pico-8 play session: hold → + tap 🅾

[t = 8 s] hold → ~8s, tap 🅾 ~14×
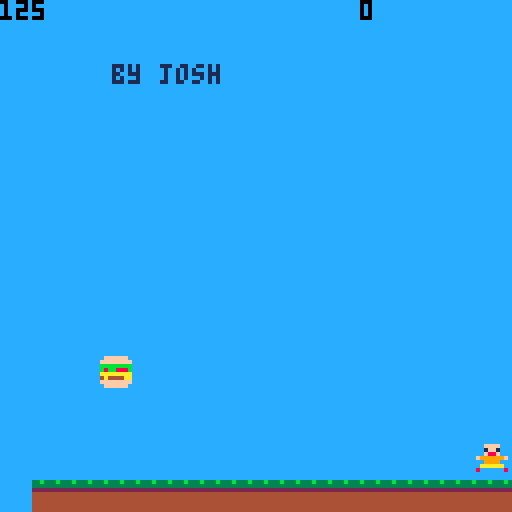

pico-8 cartridge
version 16
__lua__
-- borger bill (demo)
-- by josh + jonic

playing       = true
gravity       = 3
player_x      = 16
player_y      = 27
player_speed  = 3
player_jump   = 30
score         = 0
burger_x      = 0
burger_y      = 0
burger_eaten  = true
timer         = 0

-- generate random whole nuimber
function rndint(min, max)
  return flr(rnd(max)) + min
end

function _update()
  if (not playing) then
    return
  end

  timer += 1
  
  -- player move right
  if (btn(1)) then
    player_x += player_speed
    
    -- player right screen stop
    if player_x > 119 then
      player_x = 119
    end
  end

  -- player move left
  if (btn(0)) then
    player_x -= player_speed

				-- player left screen stop
    if player_x < 0 then
      player_x = 0
    end
  end

  -- player jump
  if (btnp(2) or btnp(4)) then
    sfx(0)  

    player_y -= player_jump

		  -- player top screen stop
    if player_y < 0 then
      player_y = 0 
    end
  end

  -- player gravity
  player_y += gravity
  
  -- player floor stop
  if player_y > 111 then
    player_y = 111 
  end
  
  -- plr touch borger
  if (player_x <= burger_x + 8) and
     (player_x + 8 >= burger_x) and
     (player_y <= burger_y + 8) and
     (player_y + 8 >= burger_y) then
    sfx(1)
    
    burger_eaten = true
    score += 1
    
    if score == 15 then
      playing = false
    end    
  end
  
  -- create new borgie
  if burger_eaten then
    burger_eaten = false

    burger_x = rndint(0, 119)
    burger_y = rndint(0, 111)
  end
end

function _draw()
  if (not playing) then
    print("you win! :d", 37, 61,0)
    return
  end
  
  -- clear screen
  cls()
  
  --sky
  rectfill(0, 0, 127, 127, 12)
  
  -- credits all me
  print("by josh",28,16,1) 
  
  -- ground
  map(0, 0, 8, 8)
  
  -- timer
  print(timer, 0, 0, 0)

  -- score
  print(score, 90,0,0)
  
  -- [redacted]
  spr(1, player_x, player_y)
  
  -- borger
  if (not burger_eaten) then
    spr(7, burger_x, burger_y)
  end
end
__gfx__
00ffff0000ffff004444444433b333b30000000000000000000000000ffffff00744447000000000000000000000000000000000000000000000000000008888
001ff100001ff1004444444433333333000000000000000000000000ffffffff447447440000000000000000000000000000000000000000000000000cc08998
00ffff0000f88f004244444422222222000000000000077000000000bbbbbbbb488448840000000000000000000000000000000000000000000000000cc08998
f999999ff999999f4444444444444444000000000007777770000000b8bb888b4874478400000000000000000000000000000000000000000000000000008888
00999900009999004444444444444444000700000077777770000000aaaaaaaa4444444400000000000000000000000000000000000000000000000088880000
00aaaa000aaaaaa04444424444444444007a70000f777777f77700004a4444aa4884488400000000000000000000000000000000000000000000000089980cc0
00a00a0080000008444444444444444400070000fffff77777777000ffffffff4478874400000000000000000000000000000000000000000000000089980cc0
00800800000000004444444444444444000b0000ffffffff777777000ffffff00474474000000000000000000000000000000000000000000000000088880000
00000000000000000000000000000000000000000000000000000000000000000000000000000000000000000000000000000000000000000000000000000000
00000000000000000000000000000000000000000000000000000000000000000000000000000000000000000000000000000000000000000000000000000000
00000000000000000000000000000000000000000000000000000000000000000000000000000000000000000000000000000000000000000000000000000000
00000000000000000000000000000000000000000000000000000000000000000000000000000000000000000000000000000000000000000000000000000000
00000000000000000000000000000000000000000000000000000000000000000000000000000000000000000000000000000000000000000000000000000000
00000000000000000000000000000000000000000000000000000000000000000000000000000000000000000000000000000000000000000000000000000000
00000000000000000000000000000000000000000000000000000000000000000000000000000000000000000000000000000000000000000000000000000000
00000000000000000000000000000000000000000000000000000000000000000000000000000000000000000000000000000000000000000000000000000000
00000000000000000000000000000000000000000000000000000000000000000000000000000000000000000000000000000000000000000000000000000000
00000000000000000000000000000000000000000000000000000000000000000000000000000000000000000000000000000000000000000000000000000000
00000000000000000000000000000000000000000000000000000000000000000000000000000000000000000000000000000000000000000000000000000000
00000000000000000000000000000000000000000000000000000000000000000000000000000000000000000000000000000000000000000000000000000000
00000000000000000000000000000000000000000000000000000000000000000000000000000000000000000000000000000000000000000000000000000000
00000000000000000000000000000000000000000000000000000000000000000000000000000000000000000000000000000000000000000000000000000000
00000000000000000000000000000000000000000000000000000000000000000000000000000000000000000000000000000000000000000000000000000000
00000000000000000000000000000000000000000000000000000000000000000000000000000000000000000000000000000000000000000000000000000000
00000000000000000000000000000000000000000000000000000000000000000000000000000000000000000000000000000000000000000000000000000000
00000000000000000000000000000000000000000000000000000000000000000000000000000000000000000000000000000000000000000000000000000000
00000000000000000000000000000000000000000000000000000000000000000000000000000000000000000000000000000000000000000000000000000000
00000000000000000000000000000000000000000000000000000000000000000000000000000000000000000000000000000000000000000000000000000000
00000000000000000000000000000000000000000000000000000000000000000000000000000000000000000000000000000000000000000000000000000000
00000000000000000000000000000000000000000000000000000000000000000000000000000000000000000000000000000000000000000000000000000000
00000000000000000000000000000000000000000000000000000000000000000000000000000000000000000000000000000000000000000000000000000000
00000000000000000000000000000000000000000000000000000000000000000000000000000000000000000000000000000000000000000000000000000000
00000000000000000000000000000000000000000000000000000000000000000000000000000000000000000000000000000000000000000000000000000000
00000000000000000000000000000000000000000000000000000000000000000000000000000000000000000000000000000000000000000000000000000000
00000000000000000000000000000000000000000000000000000000000000000000000000000000000000000000000000000000000000000000000000000000
00000000000000000000000000000000000000000000000000000000000000000000000000000000000000000000000000000000000000000000000000000000
00000000000000000000000000000000000000000000000000000000000000000000000000000000000000000000000000000000000000000000000000000000
00000000000000000000000000000000000000000000000000000000000000000000000000000000000000000000000000000000000000000000000000000000
00000000000000000000000000000000000000000000000000000000000000000000000000000000000000000000000000000000000000000000000000000000
00000000000000000000000000000000000000000000000000000000000000000000000000000000000000000000000000000000000000000000000000000000
00000000000000000000000000000000000000000000000000000000000000000000000000000000000000000000000000000000000000000000000000000000
00000000000000000000000000000000000000000000000000000000000000000000000000000000000000000000000000000000000000000000000000000000
00000000000000000000000000000000000000000000000000000000000000000000000000000000000000000000000000000000000000000000000000000000
00000000000000000000000000000000000000000000000000000000000000000000000000000000000000000000000000000000000000000000000000000000
00000000000000000000000000000000000000000000000000000000000000000000000000000000000000000000000000000000000000000000000000000000
00000000000000000000000000000000000000000000000000000000000000000000000000000000000000000000000000000000000000000000000000000000
00000000000000000000000000000000000000000000000000000000000000000000000000000000000000000000000000000000000000000000000000000000
00000000000000000000000000000000000000000000000000000000000000000000000000000000000000000000000000000000000000000000000000000000
00000000000000000000000000000000000000000000000000000000000000000000000000000000000000000000000000000000000000000000000000000000
00000000000000000000000000000000000000000000000000000000000000000000000000000000000000000000000000000000000000000000000000000000
00000000000000000000000000000000000000000000000000000000000000000000000000000000000000000000000000000000000000000000000000000000
00000000000000000000000000000000000000000000000000000000000000000000000000000000000000000000000000000000000000000000000000000000
00000000000000000000000000000000000000000000000000000000000000000000000000000000000000000000000000000000000000000000000000000000
00000000000000000000000000000000000000000000000000000000000000000000000000000000000000000000000000000000000000000000000000000000
00000000000000000000000000000000000000000000000000000000000000000000000000000000000000000000000000000000000000000000000000000000
00000000000000000000000000000000000000000000000000000000000000000000000000000000000000000000000000000000000000000000000000000000
00000000000000000000000000000000000000000000000000000000000000000000000000000000000000000000000000000000000000000000000000000000
00000000000000000000000000000000000000000000000000000000000000000000000000000000000000000000000000000000000000000000000000000000
00000000000000000000000000000000000000000000000000000000000000000000000000000000000000000000000000000000000000000000000000000000
00000000000000000000000000000000000000000000000000000000000000000000000000000000000000000000000000000000000000000000000000000000
00000000000000000000000000000000000000000000000000000000000000000000000000000000000000000000000000000000000000000000000000000000
00000000000000000000000000000000000000000000000000000000000000000000000000000000000000000000000000000000000000000000000000000000
00000000000000000000000000000000000000000000000000000000000000000000000000000000000000000000000000000000000000000000000000000000
00000000000000000000000000000000000000000000000000000000000000000000000000000000000000000000000000000000000000000000000000000000
00000000000000000000000000000000000000000000000000000000000000000000000000000000000000000000000000000000000000000000000000000000
00000000000000000000000000000000000000000000000000000000000000000000000000000000000000000000000000000000000000000000000000000000
00000000000000000000000000000000000000000000000000000000000000000000000000000000000000000000000000000000000000000000000000000000
00000000000000000000000000000000000000000000000000000000000000000000000000000000000000000000000000000000000000000000000000000000
00000000000000000000000000000000000000000000000000000000000000000000000000000000000000000000000000000000000000000000000000000000
00000000000000000000000000000000000000000000000000000000000000000000000000000000000000000000000000000000000000000000000000000000
00000000000000000000000000000000000000000000000000000000000000000000000000000000000000000000000000000000000000000000000000000000
00000000000000000000000000000000000000000000000000000000000000000000000000000000000000000000000000000000000000000000000000000000
00000000000000000000000000000000000000000000000000000000000000000000000000000000000000000000000000000000000000000000000000000000
00000000000000000000000000000000000000000000000000000000000000000000000000000000000000000000000000000000000000000000000000000000
00000000000000000000000000000000000000000000000000000000000000000000000000000000000000000000000000000000000000000000000000000000
00000000000000000000000000000000000000000000000000000000000000000000000000000000000000000000000000000000000000000000000000000000
00000000000000000000000000000000000000000000000000000000000000000000000000000000000000000000000000000000000000000000000000000000
00000000000000000000000000000000000000000000000000000000000000000000000000000000000000000000000000000000000000000000000000000000
00000000000000000000000000000000000000000000000000000000000000000000000000000000000000000000000000000000000000000000000000000000
00000000000000000000000000000000000000000000000000000000000000000000000000000000000000000000000000000000000000000000000000000000
00000000000000000000000000000000000000000000000000000000000000000000000000000000000000000000000000000000000000000000000000000000
00000000000000000000000000000000000000000000000000000000000000000000000000000000000000000000000000000000000000000000000000000000
00000000000000000000000000000000000000000000000000000000000000000000000000000000000000000000000000000000000000000000000000000000
00000000000000000000000000000000000000000000000000000000000000000000000000000000000000000000000000000000000000000000000000000000
00000000000000000000000000000000000000000000000000000000000000000000000000000000000000000000000000000000000000000000000000000000
00000000000000000000000000000000000000000000000000000000000000000000000000000000000000000000000000000000000000000000000000000000
00000000000000000000000000000000000000000000000000000000000000000000000000000000000000000000000000000000000000000000000000000000
00000000000000000000000000000000000000000000000000000000000000000000000000000000000000000000000000000000000000000000000000000000
00000000000000000000000000000000000000000000000000000000000000000000000000000000000000000000000000000000000000000000000000000000
00000000000000000000000000000000000000000000000000000000000000000000000000000000000000000000000000000000000000000000000000000000
00000000000000000000000000000000000000000000000000000000000000000000000000000000000000000000000000000000000000000000000000000000
00000000000000000000000000000000000000000000000000000000000000000000000000000000000000000000000000000000000000000000000000000000
00000000000000000000000000000000000000000000000000000000000000000000000000000000000000000000000000000000000000000000000000000000
00000000000000000000000000000000000000000000000000000000000000000000000000000000000000000000000000000000000000000000000000000000
00000000000000000000000000000000000000000000000000000000000000000000000000000000000000000000000000000000000000000000000000000000
00000000000000000000000000000000000000000000000000000000000000000000000000000000000000000000000000000000000000000000000000000000
00000000000000000000000000000000000000000000000000000000000000000000000000000000000000000000000000000000000000000000000000000000
00000000000000000000000000000000000000000000000000000000000000000000000000000000000000000000000000000000000000000000000000000000
00000000000000000000000000000000000000000000000000000000000000000000000000000000000000000000000000000000000000000000000000000000
00000000000000000000000000000000000000000000000000000000000000000000000000000000000000000000000000000000000000000000000000000000
00000000000000000000000000000000000000000000000000000000000000000000000000000000000000000000000000000000000000000000000000000000
00000000000000000000000000000000000000000000000000000000000000000000000000000000000000000000000000000000000000000000000000000000
00000000000000000000000000000000000000000000000000000000000000000000000000000000000000000000000000000000000000000000000000000000
00000000000000000000000000000000000000000000000000000000000000000000000000000000000000000000000000000000000000000000000000000000
00000000000000000000000000000000000000000000000000000000000000000000000000000000000000000000000000000000000000000000000000000000
00000000000000000000000000000000000000000000000000000000000000000000000000000000000000000000000000000000000000000000000000000000
00000000000000000000000000000000000000000000000000000000000000000000000000000000000000000000000000000000000000000000000000000000
00000000000000000000000000000000000000000000000000000000000000000000000000000000000000000000000000000000000000000000000000000000
00000000000000000000000000000000000000000000000000000000000000000000000000000000000000000000000000000000000000000000000000000000
00000000000000000000000000000000000000000000000000000000000000000000000000000000000000000000000000000000000000000000000000000000
00000000000000000000000000000000000000000000000000000000000000000000000000000000000000000000000000000000000000000000000000000000
00000000000000000000000000000000000000000000000000000000000000000000000000000000000000000000000000000000000000000000000000000000
00000000000000000000000000000000000000000000000000000000000000000000000000000000000000000000000000000000000000000000000000000000
00000000000000000000000000000000000000000000000000000000000000000000000000000000000000000000000000000000000000000000000000000000
00000000000000000000000000000000000000000000000000000000000000000000000000000000000000000000000000000000000000000000000000000000
00000000000000000000000000000000000000000000000000000000000000000000000000000000000000000000000000000000000000000000000000000000
00000000000000000000000000000000000000000000000000000000000000000000000000000000000000000000000000000000000000000000000000000000
00000000000000000000000000000000000000000000000000000000000000000000000000000000000000000000000000000000000000000000000000000000
00000000000000000000000000000000000000000000000000000000000000000000000000000000000000000000000000000000000000000000000000000000
00000000000000000000000000000000000000000000000000000000000000000000000000000000000000000000000000000000000000000000000000000000
00ffff0000ffff006666666633b333b3004444000044440055555555667666760000000000000000000000000000000000000000000000000000000000000000
001ff100001ff1006666666633333333001441000014410055555555666666660000000000000000000000000000000000000000000000000000000000000000
00ffff0000ffff006566666655555555004444000044440051555555111111110000000000000000000000000000000000000000000000000000000000000000
f888888ff888888f6666666666666666499999944999999455555555555555550000000000000000000000000000000000000000000000000000000000000000
00888800008888006666666666666666009999000099990555555555555555550000000000000000000000000000000000000000000000000000000000000000
00eeee000eeeeee0666665666666666600aaaa000aaaaaa055555155555555550000000000000000000000000000000000000000000000000000000000000000
00e00e0040000004666666666666666600a00a008000000855555555555555550000000000000000000000000000000000000000000000000000000000000000
00400400000000006666666666666666008008000000000055555555555555550000000000000000000000000000000000000000000000000000000000000000
__map__
0000000000000000000000000000000000000000000000000000000000000000000000000000000000000000000000000000000000000000000000000000000000000000000000000000000000000000000000000000000000000000000000000000000000000000000000000000000000000000000000000000000000000000
0000000000000000000000000000000000000000000000000000000000000000000000000000000000000000000000000000000000000000000000000000000000000000000000000000000000000000000000000000000000000000000000000000000000000000000000000000000000000000000000000000000000000000
0000000000000000000000000000000000000000000000000000000000000000000000000000000000000000000000000000000000000000000000000000000000000000000000000000000000000000000000000000000000000000000000000000000000000000000000000000000000000000000000000000000000000000
0000000000000000000000000000000000000000000000000000000000000000000000000000000000000000000000000000000000000000000000000000000000000000000000000000000000000000000000000000000000000000000000000000000000000000000000000000000000000000000000000000000000000000
0000000000000000000000000000000000000000000000000000000000000000000000000000000000000000000000000000000000000000000000000000000000000000000000000000000000000000000000000000000000000000000000000000000000000000000000000000000000000000000000000000000000000000
0000000000000000000000000000000000000000000000000000000000000000000000000000000000000000000000000000000000000000000000000000000000000000000000000000000000000000000000000000000000000000000000000000000000000000000000000000000000000000000000000000000000000000
0000000000000000000000000000000000000000000000000000000000000000000000000000000000000000000000000000000000000000000000000000000000000000000000000000000000000000000000000000000000000000000000000000000000000000000000000000000000000000000000000000000000000000
3f3f3f3f3f3f0000000000000000000000000000000000000000000000000000000000000000000000000000000000000000000000000000000000000000000000000000000000000000000000000000000000000000000000000000000000000000000000000000000000000000000000000000000000000000000000000000
00000000003f0000000000000000000000000000000000000000000000000000000000000000000000000000000000000000000000000000000000000000000000000000000000000000000000000000000000000000000000000000000000000000000000000000000000000000000000000000000000000000000000000000
0000000000000000000000000000000000000000000000000000000000000000000000000000000000000000000000000000000000000000000000000000000000000000000000000000000000000000000000000000000000000000000000000000000000000000000000000000000000000000000000000000000000000000
0000000000000000000000000000000000000000000000000000000000000000000000000000000000000000000000000000000000000000000000000000000000000000000000000000000000000000000000000000000000000000000000000000000000000000000000000000000000000000000000000000000000000000
0000000000000000000000000000000000000000000000000000000000000000000000000000000000000000000000000000000000000000000000000000000000000000000000000000000000000000000000000000000000000000000000000000000000000000000000000000000000000000000000000000000000000000
0000000000000000000000000000000000000000000000000000000000000000000000000000000000000000000000000000000000000000000000000000000000000000000000000000000000000000000000000000000000000000000000000000000000000000000000000000000000000000000000000000000000000000
0000000000000000000000000000000000000000000000000000000000000000000000000000000000000000000000000000000000000000000000000000000000000000000000000000000000000000000000000000000000000000000000000000000000000000000000000000000000000000000000000000000000000000
0303030303030303030303030303030300000000000000000000000000000000000000000000000000000000000000000000000000000000000000000000000000000000000000000000000000000000000000000000000000000000000000000000000000000000000000000000000000000000000000000000000000000000
0a0a0a0a0a0a0a0a0a0a0a0a0a0a0a0a00000000000000000000000000000000000000000000000000000000000000000000000000000000000000000000000000000000000000000000000000000000000000000000000000000000000000000000000000000000000000000000000000000000000000000000000000000000
